Run: headless pygame with SDL's dummy video driver; simulated clock (each Clock.tick advances the game by its frame time, no real sleeping); random seed 0; keys injected as events and as key.get_pressed() state; no mouse input.
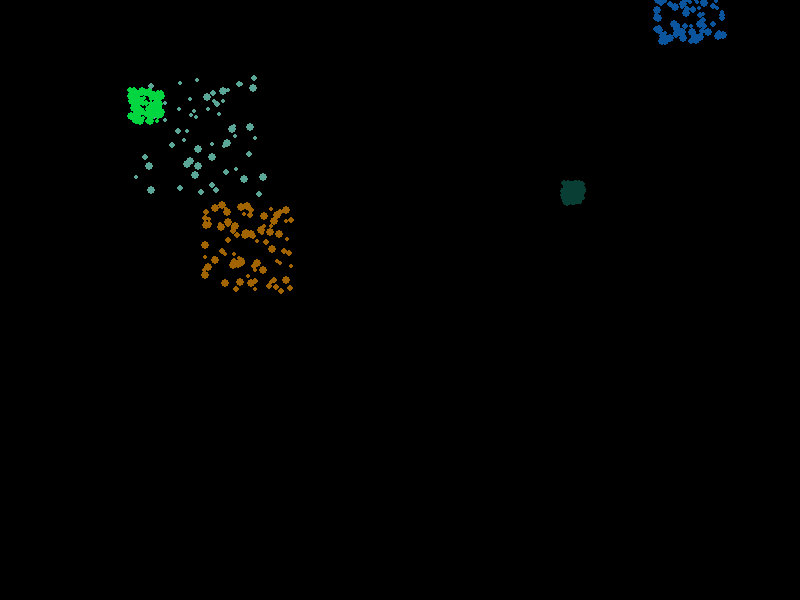
Frame 1 of 4 · flips 1–60 · no input
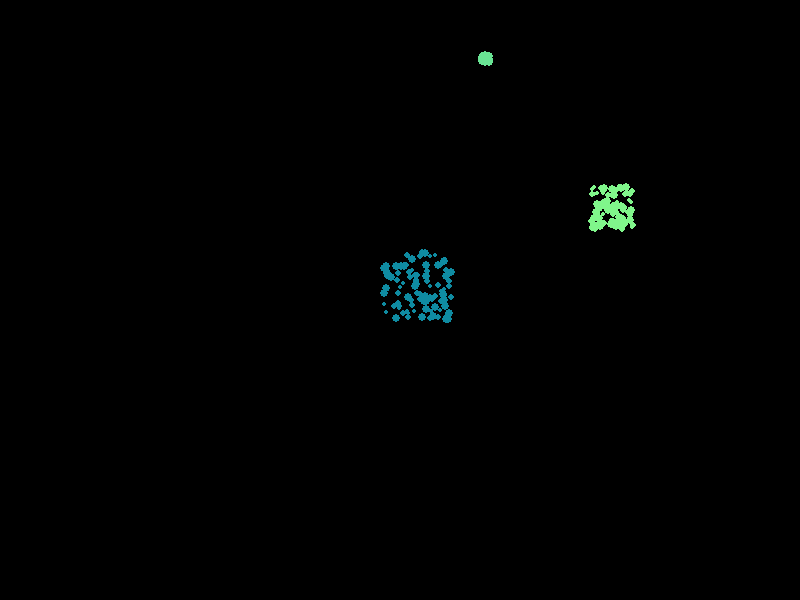
Frame 2 of 4 · flips 61–180 · tapped SPACE, RETURN · held RIGHT (→), D
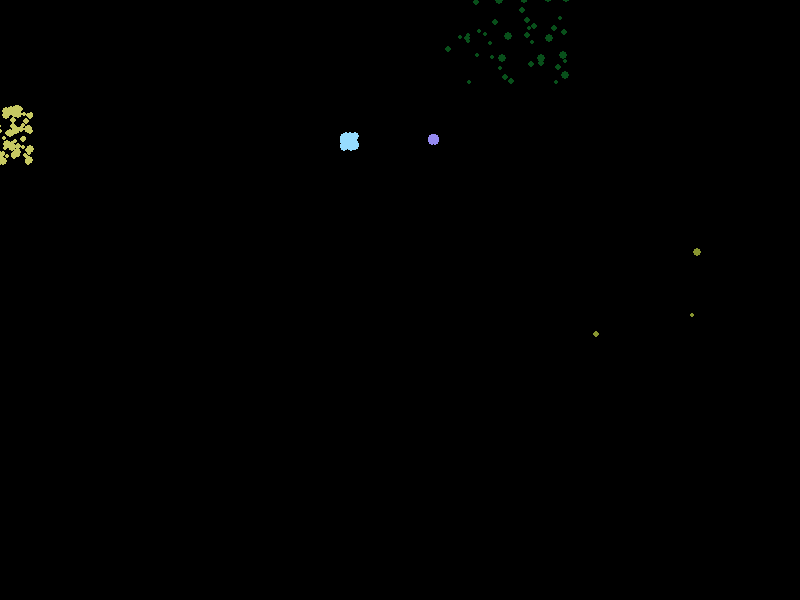
Frame 3 of 4 · flips 181–300 · held DOWN (↓), S
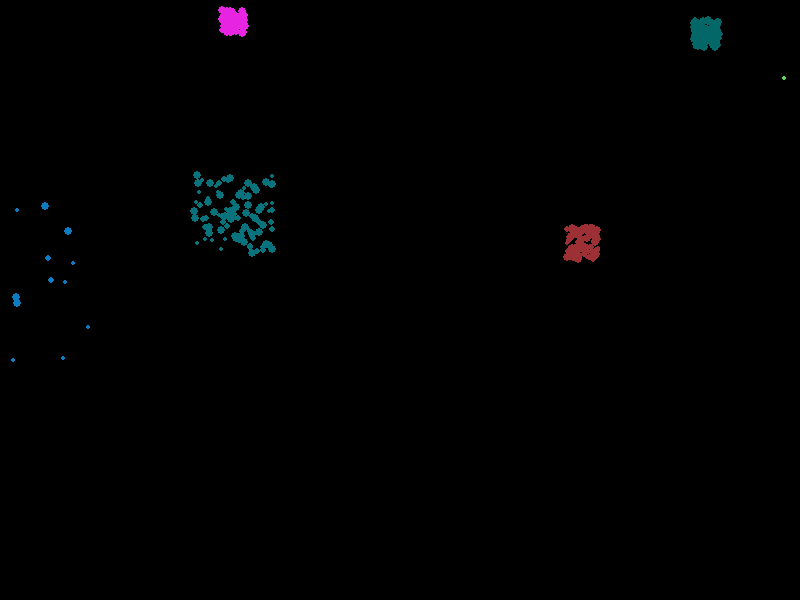
Frame 4 of 4 · flips 301–420 · held LEFT (←), A, UP (↑), W

The pygame program that drew these frames:

import pygame
import random

# Initialize Pygame
pygame.init()

# Screen dimensions
WIDTH, HEIGHT = 800, 600
screen = pygame.display.set_mode((WIDTH, HEIGHT))
pygame.display.set_caption("Fireworks Screensaver")

# Colors
BLACK = (0, 0, 0)
WHITE = (255, 255, 255)

class Particle:
    def __init__(self, x, y, color):
        self.x = x
        self.y = y
        self.color = color
        self.radius = random.randint(2, 4)
        self.x_velocity = random.uniform(-2, 2)
        self.y_velocity = random.uniform(-2, 2)
        self.lifetime = random.randint(20, 50)

    def update(self):
        self.x += self.x_velocity
        self.y += self.y_velocity
        self.lifetime -= 1

    def draw(self, screen):
        pygame.draw.circle(screen, self.color, (int(self.x), int(self.y)), self.radius)

class Firework:
    def __init__(self):
        self.x = random.randint(0, WIDTH)
        self.y = random.randint(0, HEIGHT // 2)
        self.color = (random.randint(0, 255), random.randint(0, 255), random.randint(0, 255))
        self.particles = [Particle(self.x, self.y, self.color) for _ in range(100)]

    def update(self):
        for particle in self.particles:
            particle.update()
        self.particles = [particle for particle in self.particles if particle.lifetime > 0]

    def draw(self, screen):
        for particle in self.particles:
            particle.draw(screen)

def main():
    clock = pygame.time.Clock()
    fireworks = []

    running = True
    while running:
        for event in pygame.event.get():
            if event.type == pygame.QUIT:
                running = False

        screen.fill(BLACK)

        if random.randint(0, 10) == 0:
            fireworks.append(Firework())

        for firework in fireworks:
            firework.update()
            firework.draw(screen)

        fireworks = [firework for firework in fireworks if len(firework.particles) > 0]

        pygame.display.flip()
        clock.tick(30)

    pygame.quit()

if __name__ == "__main__":
    main()
